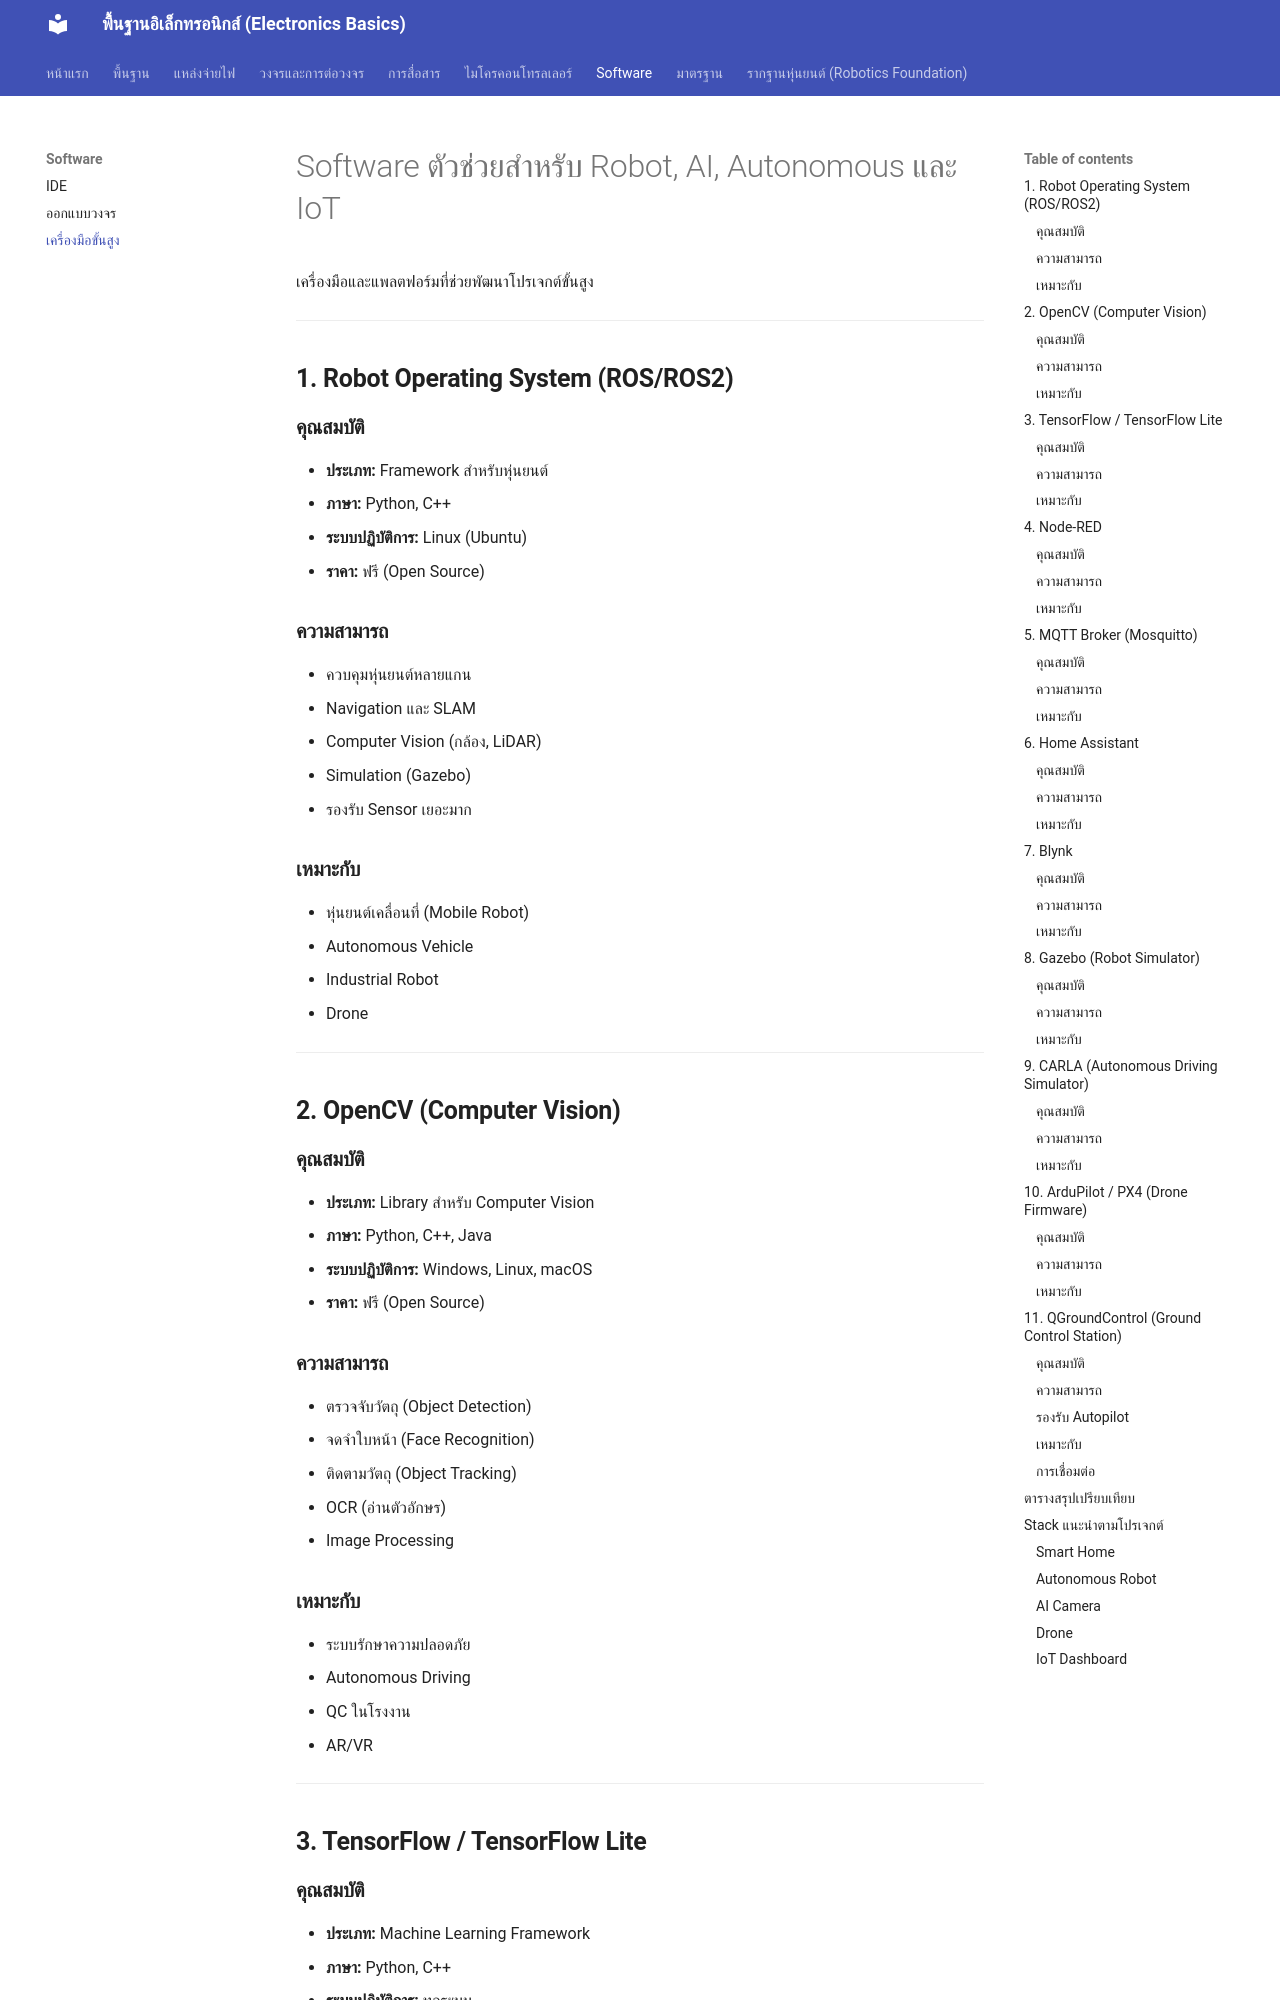

repository: GhostMicro/micro-electronic · page: software_advanced_tools/index.html · generator: mkdocs

# Software ตัวช่วยสำหรับ Robot, AI, Autonomous และ IoT

เครื่องมือและแพลตฟอร์มที่ช่วยพัฒนาโปรเจกต์ขั้นสูง

---

## **1. Robot Operating System (ROS/ROS2)**

### **คุณสมบัติ**

- **ประเภท:** Framework สำหรับหุ่นยนต์
- **ภาษา:** Python, C++
- **ระบบปฏิบัติการ:** Linux (Ubuntu)
- **ราคา:** ฟรี (Open Source)

### **ความสามารถ**

- ควบคุมหุ่นยนต์หลายแกน
- Navigation และ SLAM
- Computer Vision (กล้อง, LiDAR)
- Simulation (Gazebo)
- รองรับ Sensor เยอะมาก

### **เหมาะกับ**

- หุ่นยนต์เคลื่อนที่ (Mobile Robot)
- Autonomous Vehicle
- Industrial Robot
- Drone

---

## **2. OpenCV (Computer Vision)**

### **คุณสมบัติ**

- **ประเภท:** Library สำหรับ Computer Vision
- **ภาษา:** Python, C++, Java
- **ระบบปฏิบัติการ:** Windows, Linux, macOS
- **ราคา:** ฟรี (Open Source)

### **ความสามารถ**

- ตรวจจับวัตถุ (Object Detection)
- จดจำใบหน้า (Face Recognition)
- ติดตามวัตถุ (Object Tracking)
- OCR (อ่านตัวอักษร)
- Image Processing

### **เหมาะกับ**

- ระบบรักษาความปลอดภัย
- Autonomous Driving
- QC ในโรงงาน
- AR/VR

---

## **3. TensorFlow / TensorFlow Lite**

### **คุณสมบัติ**

- **ประเภท:** Machine Learning Framework
- **ภาษา:** Python, C++
- **ระบบปฏิบัติการ:** ทุกระบบ
- **ราคา:** ฟรี (Open Source)
